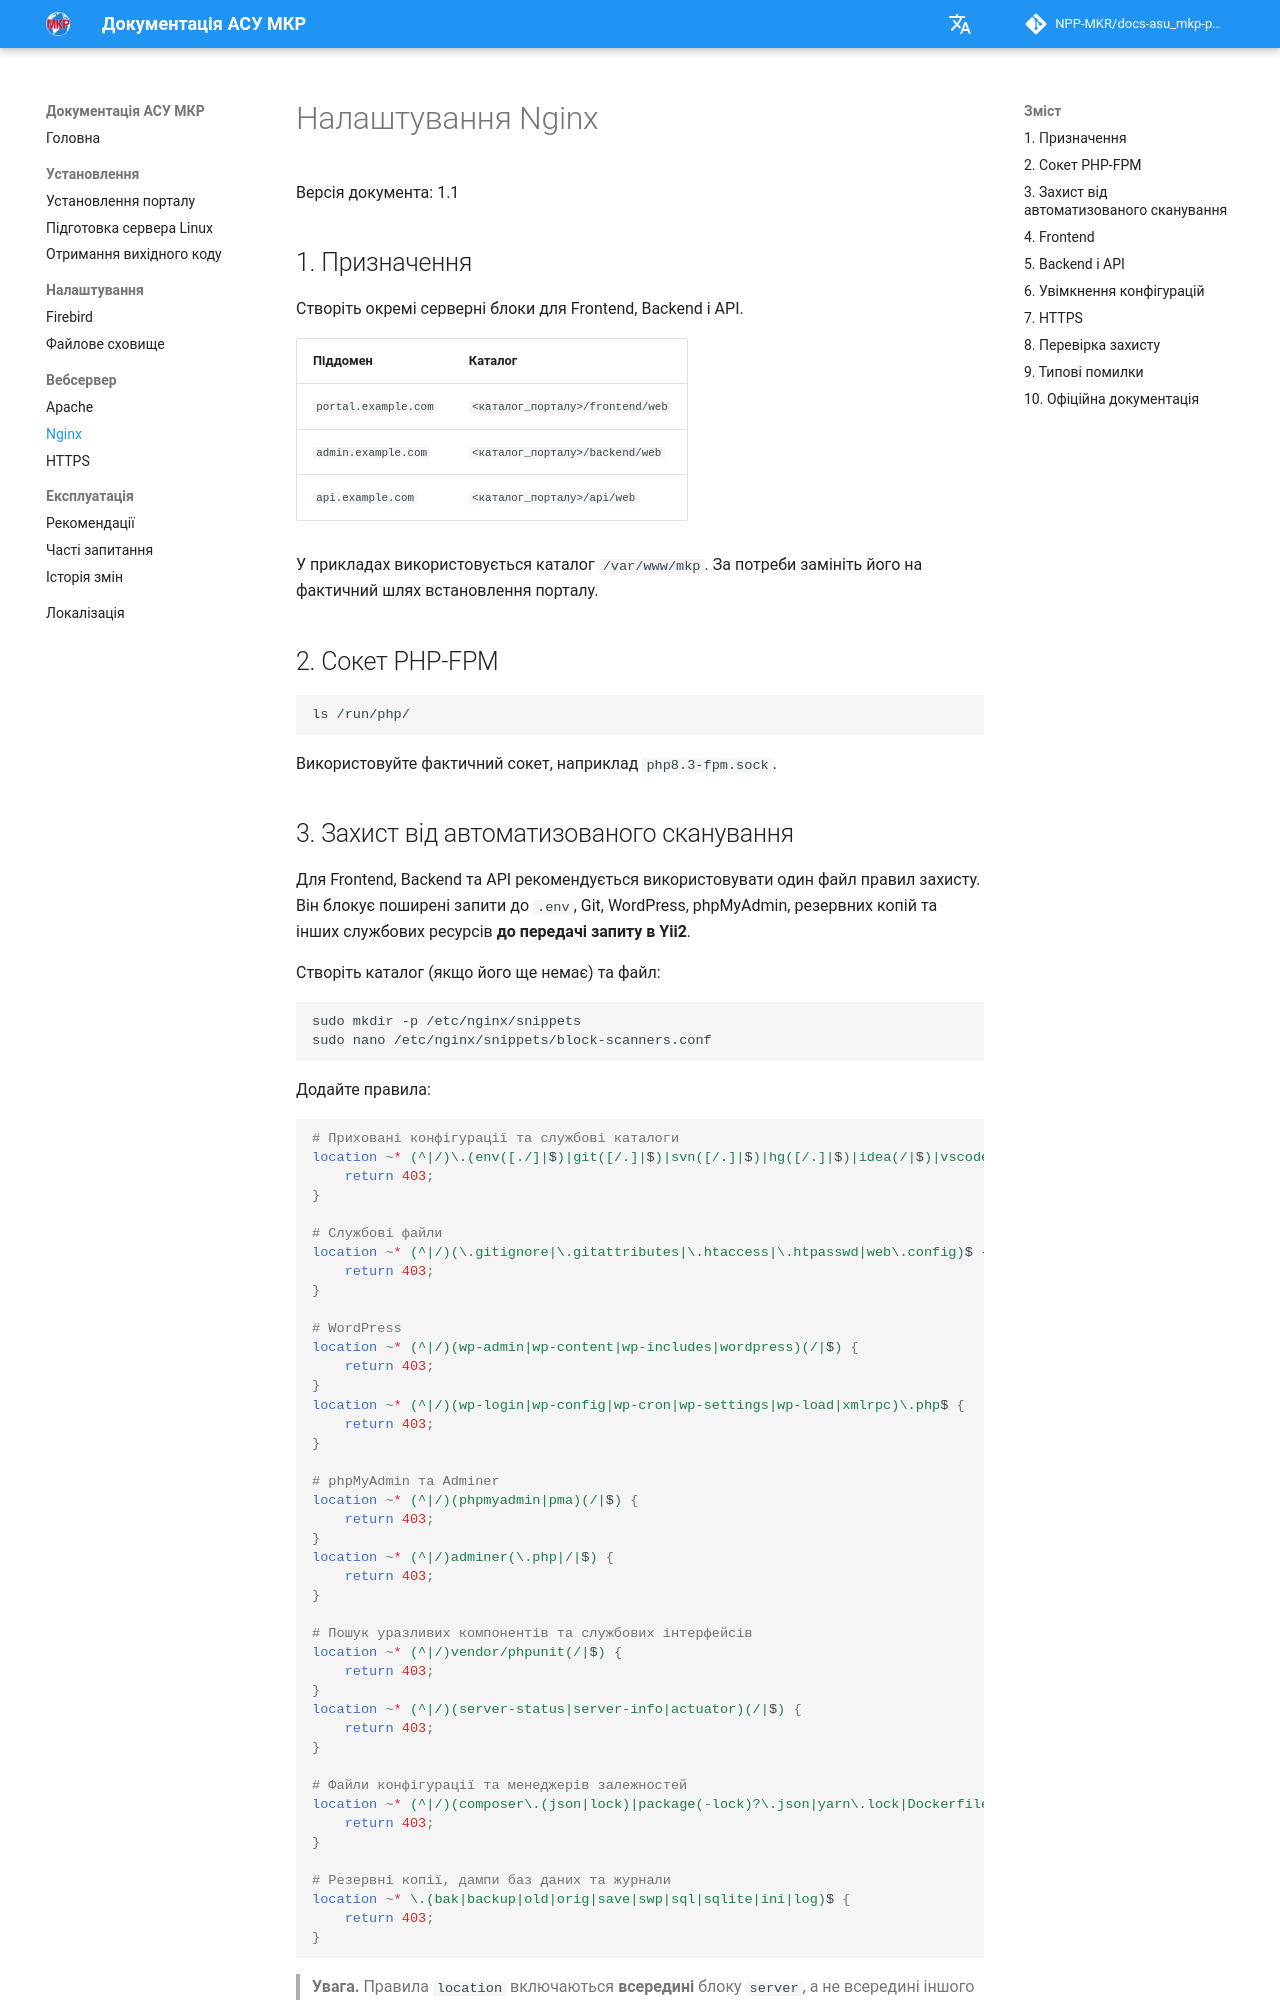

repository: NPP-MKR/docs-asu_mkp-portal · page: web-server/nginx/index.html · generator: mkdocs

# Налаштування Nginx

Версія документа: 1.1

## 1. Призначення

Створіть окремі серверні блоки для Frontend, Backend і API.

| Піддомен | Каталог |
|---|---|
| `portal.example.com` | `<каталог_порталу>/frontend/web` |
| `admin.example.com` | `<каталог_порталу>/backend/web` |
| `api.example.com` | `<каталог_порталу>/api/web` |

У прикладах використовується каталог `/var/www/mkp`. За потреби замініть його на фактичний шлях встановлення порталу.

## 2. Сокет PHP-FPM

```bash
ls /run/php/
```

Використовуйте фактичний сокет, наприклад `php8.3-fpm.sock`.
